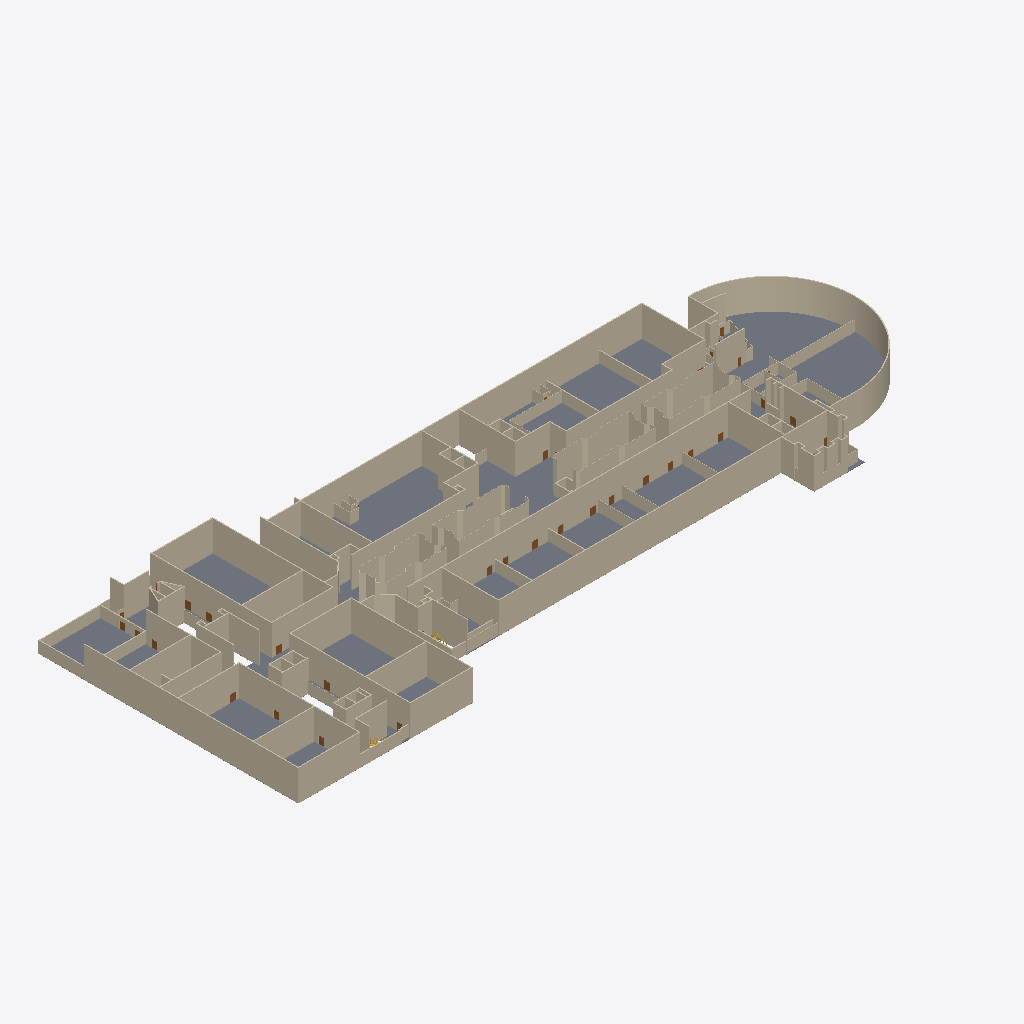
Isometric view of an IFC building model (IFC-SPF (STEP), schema IFC4, length unit metre), seen from the south-west, elements coloured by IFC class (only those large enough to see are counted): 233 walls (beige), 22 doors (brown), 2 stairs (yellow), 1 slab (grey).
Extent 178.3 m × 67.6 m × 8.1 m (x, y, z). Storeys (4): Level 0 at 0.00 m; Level 2 at 0.45 m; Level 3 at 1.00 m; Level 1 at 3.00 m. Elements (382): 306 IfcWall, 66 IfcDoor, 9 IfcStair, 1 IfcSlab.

HEADER;
FILE_DESCRIPTION(('ViewDefinition [ReferenceView_V1.2]'),'2;1');
FILE_NAME('Project Number','2026-10-27T11:21:06',('User'),('DataDrivenConstruction'),'ODA SDAI 27.2','','DataDrivenConstruction');
FILE_SCHEMA(('IFC4'));
ENDSEC;
DATA;
#29=IFCPROJECT('2LR4u4JB9DAxtWlKVJ1JCE',#20,'Project Number','','','Project Name','Project Status',(#24),#22413);
#50=IFCSITE('24qUnzlf93cB0fvv4mNTz_',#20,'Default','','',#48,$,'',.ELEMENT.,(51,30,23,112487),(0,-7,-37,-956022),0.0,'',$);
#31=IFCBUILDING('0DFp3yHZ590xrHdkds4TUP',#20,'','','',#16,$,'',.ELEMENT.,$,$,$);
#34=IFCBUILDINGSTOREY('3Zu5Bv0LOHrPC10026FoQQ',#20,'Level 0','','Level:Circle Head - Project Datum',#33,$,'Level 0',.ELEMENT.,0.0);
#38=IFCBUILDINGSTOREY('2A$ZoyGTbC5AYbCkjlGb6Z',#20,'Level 2','','Level:Circle Head - Project Datum',#37,$,'Level 2',.ELEMENT.,0.45);
#42=IFCBUILDINGSTOREY('2A$ZoyGTbC5AYbCkjlGbPR',#20,'Level 3','','Level:Circle Head - Project Datum',#41,$,'Level 3',.ELEMENT.,0.9999999999999999);
#46=IFCBUILDINGSTOREY('15Z0v90RiHrPC20026FoKR',#20,'Level 1','','Level:Circle Head - Project Datum',#45,$,'Level 1',.ELEMENT.,2.9999999999999996);
#17157=IFCSLAB('3umuwjT6z2GBJ0YA$LFGxj',#20,'Floor:floor 1:365599','','Floor:floor 1',#17145,#17156,'365599',.FLOOR.);
#1010=IFCWALL('2kAmTqitj92Q48SMDv_1hr',#20,'Basic Wall:WALL 25CM 3M:322499','','Basic Wall:WALL 25CM 3M',#993,#1009,'322499',.STANDARD.);
#1825=IFCWALL('2kAmTqitj92Q48SMDv_VIS',#20,'Basic Wall:WALL 25CM 3M:329130','','Basic Wall:WALL 25CM 3M',#1811,#1824,'329130',.STANDARD.);
#18488=IFCWALL('0cAnlJyQvCO9chuc4z8d60',#20,'Basic Wall:WALL 25CM 3M:377011','','Basic Wall:WALL 25CM 3M',#18441,#18487,'377011',.STANDARD.);
#147=IFCWALL('2A$ZoyGTbC5AYbCkjlGbUi',#20,'Basic Wall:WALL 25CM 3M:312746','','Basic Wall:WALL 25CM 3M',#133,#146,'312746',.STANDARD.);
#2889=IFCWALL('2kAmTqitj92Q48SMDv_Uuk',#20,'Basic Wall:WALL 25CM 3M:335640','','Basic Wall:WALL 25CM 3M',#2351,#2888,'335640',.STANDARD.);
#332=IFCWALL('2A$ZoyGTbC5AYbCkjlGa6J',#20,'Basic Wall:WALL 25CM 3M:316309','','Basic Wall:WALL 25CM 3M',#318,#331,'316309',.STANDARD.);
#779=IFCWALL('2A$ZoyGTbC5AYbCkjlGd9f',#20,'Basic Wall:WALL 25CM 3M:319599','','Basic Wall:WALL 25CM 3M',#765,#778,'319599',.STANDARD.);
#17634=IFCWALL('0cAnlJyQvCO9chuc4z8WIu',#20,'Basic Wall:WALL 25CM 3M:374155','','Basic Wall:WALL 25CM 3M',#17608,#17633,'374155',.STANDARD.);
#1586=IFCWALL('2kAmTqitj92Q48SMDv_0eU',#20,'Basic Wall:WALL 25CM 3M:326440','','Basic Wall:WALL 25CM 3M',#1560,#1585,'326440',.STANDARD.);
#381=IFCWALL('2A$ZoyGTbC5AYbCkjlGaPn',#20,'Basic Wall:WALL 25CM 3M:316535','','Basic Wall:WALL 25CM 3M',#355,#380,'316535',.STANDARD.);
#1603=IFCWALL('2kAmTqitj92Q48SMDv_0qk',#20,'Basic Wall:WALL 25CM 3M:326680','','Basic Wall:WALL 25CM 3M',#1589,#1602,'326680',.STANDARD.);
#2039=IFCWALL('2kAmTqitj92Q48SMDv_Vtv',#20,'Basic Wall:WALL 25CM 3M:330959','','Basic Wall:WALL 25CM 3M',#2019,#2038,'330959',.STANDARD.);
#204=IFCWALL('2A$ZoyGTbC5AYbCkjlGbXF',#20,'Basic Wall:WALL 25CM 3M:313929','','Basic Wall:WALL 25CM 3M',#190,#203,'313929',.STANDARD.);
#1774=IFCWALL('2kAmTqitj92Q48SMDv_VFK',#20,'Basic Wall:WALL 25CM 3M:328418','','Basic Wall:WALL 25CM 3M',#1760,#1773,'328418',.STANDARD.);
#1891=IFCWALL('2kAmTqitj92Q48SMDv_VP6',#20,'Basic Wall:WALL 25CM 3M:329584','','Basic Wall:WALL 25CM 3M',#1868,#1890,'329584',.STANDARD.);
#1965=IFCWALL('2kAmTqitj92Q48SMDv_VZP',#20,'Basic Wall:WALL 25CM 3M:330223','','Basic Wall:WALL 25CM 3M',#1951,#1964,'330223',.STANDARD.);
#990=IFCWALL('2kAmTqitj92Q48SMDv_1WG',#20,'Basic Wall:WALL 25CM 3M:321830','','Basic Wall:WALL 25CM 3M',#976,#989,'321830',.STANDARD.);
#1791=IFCWALL('2kAmTqitj92Q48SMDv_V9F',#20,'Basic Wall:WALL 25CM 3M:328569','','Basic Wall:WALL 25CM 3M',#1777,#1790,'328569',.STANDARD.);
#1842=IFCWALL('2kAmTqitj92Q48SMDv_VTD',#20,'Basic Wall:WALL 25CM 3M:329339','','Basic Wall:WALL 25CM 3M',#1828,#1841,'329339',.STANDARD.);
#315=IFCWALL('2A$ZoyGTbC5AYbCkjlGa4S',#20,'Basic Wall:WALL 25CM 3M:316186','','Basic Wall:WALL 25CM 3M',#301,#314,'316186',.STANDARD.);
#1620=IFCWALL('2kAmTqitj92Q48SMDv_0pv',#20,'Basic Wall:WALL 25CM 3M:327119','','Basic Wall:WALL 25CM 3M',#1606,#1619,'327119',.STANDARD.);
#762=IFCWALL('2A$ZoyGTbC5AYbCkjlGd95',#20,'Basic Wall:WALL 25CM 3M:319555','','Basic Wall:WALL 25CM 3M',#745,#761,'319555',.STANDARD.);
#221=IFCWALL('2A$ZoyGTbC5AYbCkjlGbxc',#20,'Basic Wall:WALL 25CM 3M:314592','','Basic Wall:WALL 25CM 3M',#207,#220,'314592',.STANDARD.);
#398=IFCWALL('2A$ZoyGTbC5AYbCkjlGaTK',#20,'Basic Wall:WALL 25CM 3M:316754','','Basic Wall:WALL 25CM 3M',#384,#397,'316754',.STANDARD.);
#241=IFCWALL('2A$ZoyGTbC5AYbCkjlGbp8',#20,'Basic Wall:WALL 25CM 3M:315086','','Basic Wall:WALL 25CM 3M',#224,#240,'315086',.STANDARD.);
#164=IFCWALL('2A$ZoyGTbC5AYbCkjlGbID',#20,'Basic Wall:WALL 25CM 3M:312971','','Basic Wall:WALL 25CM 3M',#150,#163,'312971',.STANDARD.);
#352=IFCWALL('2A$ZoyGTbC5AYbCkjlGa7X',#20,'Basic Wall:WALL 25CM 3M:316391','','Basic Wall:WALL 25CM 3M',#335,#351,'316391',.STANDARD.);
#187=IFCWALL('2A$ZoyGTbC5AYbCkjlGbL3',#20,'Basic Wall:WALL 25CM 3M:313157','','Basic Wall:WALL 25CM 3M',#167,#186,'313157',.STANDARD.);
#1401=IFCWALL('2kAmTqitj92Q48SMDv_01O',#20,'Basic Wall:WALL 25CM 3M:323950','','Basic Wall:WALL 25CM 3M',#1387,#1400,'323950',.STANDARD.);
#1948=IFCWALL('2kAmTqitj92Q48SMDv_VWC',#20,'Basic Wall:WALL 25CM 3M:330042','','Basic Wall:WALL 25CM 3M',#1931,#1947,'330042',.STANDARD.);
#919=IFCWALL('2kAmTqitj92Q48SMDv_1T4',#20,'Basic Wall:WALL 25CM 3M:321138','','Basic Wall:WALL 25CM 3M',#905,#918,'321138',.STANDARD.);
#264=IFCWALL('2A$ZoyGTbC5AYbCkjlGbtR',#20,'Basic Wall:WALL 25CM 3M:315357','','Basic Wall:WALL 25CM 3M',#244,#263,'315357',.STANDARD.);
#657=IFCWALL('2A$ZoyGTbC5AYbCkjlGazz',#20,'Basic Wall:WALL 25CM 3M:318843','','Basic Wall:WALL 25CM 3M',#643,#656,'318843',.STANDARD.);
#1865=IFCWALL('2kAmTqitj92Q48SMDv_VOj',#20,'Basic Wall:WALL 25CM 3M:329499','','Basic Wall:WALL 25CM 3M',#1845,#1864,'329499',.STANDARD.);
#2335=IFCWALL('2kAmTqitj92Q48SMDv_UeY',#20,'Basic Wall:WALL 25CM 3M:334612','','Basic Wall:WALL 25CM 3M',#2318,#2334,'334612',.STANDARD.);
#1421=IFCWALL('2kAmTqitj92Q48SMDv_0Gr',#20,'Basic Wall:WALL 25CM 3M:324867','','Basic Wall:WALL 25CM 3M',#1404,#1420,'324867',.STANDARD.);
#3693=IFCWALL('2kAmTqitj92Q48SMDv_Txj',#20,'Basic Wall:WALL10cm 1M:339931','','Basic Wall:WALL10cm 1M',#3679,#3692,'339931',.STANDARD.);
#4647=IFCWALL('0sVdf2EeDDsfyvzG45VEsF',#20,'Basic Wall:WALL.1 3M:350167','','Basic Wall:WALL.1 3M',#4638,#4646,'350167',.STANDARD.);
#4042=IFCWALL('2kAmTqitj92Q48SMDv_SIU',#20,'Basic Wall:WALL10cm 1M:341416','','Basic Wall:WALL10cm 1M',#4028,#4041,'341416',.STANDARD.);
#2093=IFCWALL('2kAmTqitj92Q48SMDv_V_0',#20,'Basic Wall:WALL 25CM 3M:331446','','Basic Wall:WALL 25CM 3M',#2079,#2092,'331446',.STANDARD.);
#298=IFCWALL('2A$ZoyGTbC5AYbCkjlGaCG',#20,'Basic Wall:WALL 25CM 3M:315670','','Basic Wall:WALL 25CM 3M',#284,#297,'315670',.STANDARD.);
#3431=IFCWALL('2kAmTqitj92Q48SMDv_TZZ',#20,'Basic Wall:WALL10cm 1M:338389','','Basic Wall:WALL10cm 1M',#3417,#3430,'338389',.STANDARD.);
#708=IFCWALL('2A$ZoyGTbC5AYbCkjlGao9',#20,'Basic Wall:WALL 25CM 3M:319119','','Basic Wall:WALL 25CM 3M',#694,#707,'319119',.STANDARD.);
#71=IFCWALL('2A$ZoyGTbC5AYbCkjlGbFB',#20,'Basic Wall:WALL 25CM 3M:311757','','Basic Wall:WALL 25CM 3M',#54,#70,'311757',.STANDARD.);
#3623=IFCWALL('2kAmTqitj92Q48SMDv_TzB',#20,'Basic Wall:WALL10cm 1M:339581','','Basic Wall:WALL10cm 1M',#3609,#3622,'339581',.STANDARD.);
#2906=IFCWALL('2kAmTqitj92Q48SMDv_UwV',#20,'Basic Wall:WALL 25CM 3M:335785','','Basic Wall:WALL 25CM 3M',#2892,#2905,'335785',.STANDARD.);
#467=IFCWALL('2A$ZoyGTbC5AYbCkjlGaJu',#20,'Basic Wall:WALL 25CM 3M:317182','','Basic Wall:WALL 25CM 3M',#453,#466,'317182',.STANDARD.);
#538=IFCWALL('2A$ZoyGTbC5AYbCkjlGabN',#20,'Basic Wall:WALL 25CM 3M:318289','','Basic Wall:WALL 25CM 3M',#524,#537,'318289',.STANDARD.);
#1557=IFCWALL('2kAmTqitj92Q48SMDv_0YI',#20,'Basic Wall:WALL 25CM 3M:326052','','Basic Wall:WALL 25CM 3M',#1543,#1556,'326052',.STANDARD.);
#3065=IFCWALL('2kAmTqitj92Q48SMDv_TKG',#20,'Basic Wall:WALL10cm 1M:336934','','Basic Wall:WALL10cm 1M',#3051,#3064,'336934',.STANDARD.);
#2076=IFCWALL('2kAmTqitj92Q48SMDv_VpQ',#20,'Basic Wall:WALL 25CM 3M:331244','','Basic Wall:WALL 25CM 3M',#2059,#2075,'331244',.STANDARD.);
#1808=IFCWALL('2kAmTqitj92Q48SMDv_VLC',#20,'Basic Wall:WALL 25CM 3M:328826','','Basic Wall:WALL 25CM 3M',#1794,#1807,'328826',.STANDARD.);
#18791=IFCWALL('2GrUWZOJX4yesvOfoGRXjS',#20,'Basic Wall:WALL 25CM 3M:378730','','Basic Wall:WALL 25CM 3M',#18777,#18790,'378730',.STANDARD.);
#130=IFCWALL('2A$ZoyGTbC5AYbCkjlGb4E',#20,'Basic Wall:WALL 25CM 3M:312072','','Basic Wall:WALL 25CM 3M',#116,#129,'312072',.STANDARD.);
#831=IFCWALL('2kAmTqitj92Q48SMDv_1E5',#20,'Basic Wall:WALL 25CM 3M:320179','','Basic Wall:WALL 25CM 3M',#817,#830,'320179',.STANDARD.);
#16830=IFCWALL('2MuCvLVH9ALBK5NBB48QCW',#20,'Basic Wall:WALL 25CM 3M:362358','','Basic Wall:WALL 25CM 3M',#16816,#16829,'362358',.STANDARD.);
#113=IFCWALL('2A$ZoyGTbC5AYbCkjlGb3D',#20,'Basic Wall:WALL 25CM 3M:312011','','Basic Wall:WALL 25CM 3M',#99,#112,'312011',.STANDARD.);
#2210=IFCWALL('2kAmTqitj92Q48SMDv_U8q',#20,'Basic Wall:WALL 25CM 3M:332546','','Basic Wall:WALL 25CM 3M',#2201,#2209,'332546',.STANDARD.);
#3797=IFCWALL('2kAmTqitj92Q48SMDv_S10',#20,'Basic Wall:WALL10cm 1M:340342','','Basic Wall:WALL10cm 1M',#3783,#3796,'340342',.STANDARD.);
#4146=IFCWALL('2kAmTqitj92Q48SMDv_SPz',#20,'Basic Wall:WALL10cm 1M:341835','','Basic Wall:WALL10cm 1M',#4132,#4145,'341835',.STANDARD.);
#96=IFCWALL('2A$ZoyGTbC5AYbCkjlGb1n',#20,'Basic Wall:WALL 25CM 3M:311927','','Basic Wall:WALL 25CM 3M',#76,#95,'311927',.STANDARD.);
#18757=IFCWALL('2GrUWZOJX4yesvOfoGRXe$',#20,'Basic Wall:WALL10cm 3M:378377','','Basic Wall:WALL10cm 3M',#18743,#18756,'378377',.STANDARD.);
#1316=IFCWALL('2kAmTqitj92Q48SMDv_04g',#20,'Basic Wall:WALL 25CM 3M:323612','','Basic Wall:WALL 25CM 3M',#1302,#1315,'323612',.STANDARD.);
#1078=IFCWALL('2kAmTqitj92Q48SMDv_1o2',#20,'Basic Wall:WALL 25CM 3M:322996','','Basic Wall:WALL 25CM 3M',#1064,#1077,'322996',.STANDARD.);
#3501=IFCWALL('2kAmTqitj92Q48SMDv_Thr',#20,'Basic Wall:WALL10cm 1M:338883','','Basic Wall:WALL10cm 1M',#3487,#3500,'338883',.STANDARD.);
#3867=IFCWALL('2kAmTqitj92Q48SMDv_SFq',#20,'Basic Wall:WALL10cm 1M:340674','','Basic Wall:WALL10cm 1M',#3853,#3866,'340674',.STANDARD.);
#814=IFCWALL('2kAmTqitj92Q48SMDv_1Cb',#20,'Basic Wall:WALL 25CM 3M:320019','','Basic Wall:WALL 25CM 3M',#800,#813,'320019',.STANDARD.);
#2127=IFCWALL('2kAmTqitj92Q48SMDv_Vvt',#20,'Basic Wall:WALL 25CM 3M:331585','','Basic Wall:WALL 25CM 3M',#2113,#2126,'331585',.STANDARD.);
#281=IFCWALL('2A$ZoyGTbC5AYbCkjlGa9d',#20,'Basic Wall:WALL 25CM 3M:315489','','Basic Wall:WALL 25CM 3M',#267,#280,'315489',.STANDARD.);
#18774=IFCWALL('2GrUWZOJX4yesvOfoGRXhg',#20,'Basic Wall:WALL 25CM 3M:378588','','Basic Wall:WALL 25CM 3M',#18760,#18773,'378588',.STANDARD.);
#1384=IFCWALL('2kAmTqitj92Q48SMDv_07g',#20,'Basic Wall:WALL 25CM 3M:323804','','Basic Wall:WALL 25CM 3M',#1370,#1383,'323804',.STANDARD.);
#4461=IFCWALL('0sVdf2EeDDsfyvzG45VEhD',#20,'Basic Wall:WALL 25CM 3M:348309','','Basic Wall:WALL 25CM 3M',#4447,#4460,'348309',.STANDARD.);
#4444=IFCWALL('0sVdf2EeDDsfyvzG45VEe1',#20,'Basic Wall:WALL 25CM 3M:348249','','Basic Wall:WALL 25CM 3M',#4430,#4443,'348249',.STANDARD.);
#4478=IFCWALL('0sVdf2EeDDsfyvzG45VEjt',#20,'Basic Wall:WALL.1 3M:348463','','Basic Wall:WALL.1 3M',#4464,#4477,'348463',.STANDARD.);
#4495=IFCWALL('0sVdf2EeDDsfyvzG45VEk6',#20,'Basic Wall:WALL.1 3M:348638','','Basic Wall:WALL.1 3M',#4481,#4494,'348638',.STANDARD.);
#851=IFCWALL('2kAmTqitj92Q48SMDv_1Az',#20,'Basic Wall:WALL 25CM 3M:320395','','Basic Wall:WALL 25CM 3M',#834,#850,'320395',.STANDARD.);
#1928=IFCWALL('2kAmTqitj92Q48SMDv_Vd0',#20,'Basic Wall:WALL 25CM 3M:329974','','Basic Wall:WALL 25CM 3M',#1911,#1927,'329974',.STANDARD.);
#4512=IFCWALL('0sVdf2EeDDsfyvzG45VEWK',#20,'Basic Wall:WALL.1 3M:348748','','Basic Wall:WALL.1 3M',#4498,#4511,'348748',.STANDARD.);
#1688=IFCWALL('2kAmTqitj92Q48SMDv_V53',#20,'Basic Wall:WALL 25CM 3M:327797','','Basic Wall:WALL 25CM 3M',#1674,#1687,'327797',.STANDARD.);
#3169=IFCWALL('2kAmTqitj92Q48SMDv_TIf',#20,'Basic Wall:WALL10cm 1M:337311','','Basic Wall:WALL10cm 1M',#3155,#3168,'337311',.STANDARD.);
#4216=IFCWALL('2kAmTqitj92Q48SMDv_Scl',#20,'Basic Wall:WALL10cm 1M:342169','','Basic Wall:WALL10cm 1M',#4202,#4215,'342169',.STANDARD.);
#2281=IFCWALL('2kAmTqitj92Q48SMDv_UdX',#20,'Basic Wall:WALL 25CM 3M:334039','','Basic Wall:WALL 25CM 3M',#2267,#2280,'334039',.STANDARD.);
#16956=IFCWALL('2MuCvLVH9ALBK5NBB48Q_p',#20,'Basic Wall:wall 3m glass:363493','','Basic Wall:wall 3m glass',#16942,#16955,'363493',.STANDARD.);
#4524=IFCWALL('0sVdf2EeDDsfyvzG45VEbi',#20,'Basic Wall:WALL.1 3M:348980','','Basic Wall:WALL.1 3M',#4515,#4523,'348980',.STANDARD.);
#3571=IFCWALL('2kAmTqitj92Q48SMDv_TtX',#20,'Basic Wall:WALL10cm 1M:339159','','Basic Wall:WALL10cm 1M',#3557,#3570,'339159',.STANDARD.);
#589=IFCWALL('2A$ZoyGTbC5AYbCkjlGad2',#20,'Basic Wall:WALL 25CM 3M:318404','','Basic Wall:WALL 25CM 3M',#575,#588,'318404',.STANDARD.);
#2347=IFCWALL('2kAmTqitj92Q48SMDv_UsC',#20,'Basic Wall:WALL 25CM 3M:335034','','Basic Wall:WALL 25CM 3M',#2338,#2346,'335034',.STANDARD.);
#17109=IFCWALL('3umuwjT6z2GBJ0YA$LFGYp',#20,'Basic Wall:WALL10cm 1M:365121','','Basic Wall:WALL10cm 1M',#17095,#17108,'365121',.STANDARD.);
#1540=IFCWALL('2kAmTqitj92Q48SMDv_0XR',#20,'Basic Wall:WALL 25CM 3M:325997','','Basic Wall:WALL 25CM 3M',#1526,#1539,'325997',.STANDARD.);
#3239=IFCWALL('2kAmTqitj92Q48SMDv_TVW',#20,'Basic Wall:WALL10cm 1M:337622','','Basic Wall:WALL10cm 1M',#3225,#3238,'337622',.STANDARD.);
#4584=IFCWALL('0sVdf2EeDDsfyvzG45VEyo',#20,'Basic Wall:WALL.1 3M:349546','','Basic Wall:WALL.1 3M',#4564,#4583,'349546',.STANDARD.);
#3972=IFCWALL('2kAmTqitj92Q48SMDv_SLR',#20,'Basic Wall:WALL10cm 1M:341101','','Basic Wall:WALL10cm 1M',#3958,#3971,'341101',.STANDARD.);
#1231=IFCWALL('2kAmTqitj92Q48SMDv_1vZ',#20,'Basic Wall:WALL 25CM 3M:323413','','Basic Wall:WALL 25CM 3M',#1217,#1230,'323413',.STANDARD.);
#3361=IFCWALL('2kAmTqitj92Q48SMDv_Tc3',#20,'Basic Wall:WALL10cm 1M:338101','','Basic Wall:WALL10cm 1M',#3347,#3360,'338101',.STANDARD.);
#2995=IFCWALL('2kAmTqitj92Q48SMDv_TF6',#20,'Basic Wall:WALL10cm 1M:336624','','Basic Wall:WALL10cm 1M',#2981,#2994,'336624',.STANDARD.);
#1163=IFCWALL('2kAmTqitj92Q48SMDv_1_F',#20,'Basic Wall:WALL 25CM 3M:323257','','Basic Wall:WALL 25CM 3M',#1149,#1162,'323257',.STANDARD.);
#4007=IFCWALL('2kAmTqitj92Q48SMDv_SNR',#20,'Basic Wall:WALL10cm 1M:341229','','Basic Wall:WALL10cm 1M',#3993,#4006,'341229',.STANDARD.);
#3030=IFCWALL('2kAmTqitj92Q48SMDv_T9O',#20,'Basic Wall:WALL10cm 1M:336750','','Basic Wall:WALL10cm 1M',#3016,#3029,'336750',.STANDARD.);
#3309=IFCWALL('2kAmTqitj92Q48SMDv_TRf',#20,'Basic Wall:WALL10cm 1M:337887','','Basic Wall:WALL10cm 1M',#3295,#3308,'337887',.STANDARD.);
#1299=IFCWALL('2kAmTqitj92Q48SMDv_1x9',#20,'Basic Wall:WALL 25CM 3M:323583','','Basic Wall:WALL 25CM 3M',#1285,#1298,'323583',.STANDARD.);
#3920=IFCWALL('2kAmTqitj92Q48SMDv_SAc',#20,'Basic Wall:WALL10cm 1M:340880','','Basic Wall:WALL10cm 1M',#3906,#3919,'340880',.STANDARD.);
#3658=IFCWALL('2kAmTqitj92Q48SMDv_TuL',#20,'Basic Wall:WALL10cm 1M:339747','','Basic Wall:WALL10cm 1M',#3644,#3657,'339747',.STANDARD.);
#3396=IFCWALL('2kAmTqitj92Q48SMDv_TXm',#20,'Basic Wall:WALL10cm 1M:338246','','Basic Wall:WALL10cm 1M',#3382,#3395,'338246',.STANDARD.);
#2198=IFCWALL('2kAmTqitj92Q48SMDv_UDC',#20,'Basic Wall:WALL 25CM 3M:332410','','Basic Wall:WALL 25CM 3M',#2181,#2197,'332410',.STANDARD.);
#4601=IFCWALL('0sVdf2EeDDsfyvzG45VE_B',#20,'Basic Wall:WALL.1 3M:349651','','Basic Wall:WALL.1 3M',#4587,#4600,'349651',.STANDARD.);
#19258=IFCWALL('02FJnfM$rBXA3QiiCrsfYc',#20,'Basic Wall:WALL 25CM 3M:379587','','Basic Wall:WALL 25CM 3M',#19244,#19257,'379587',.STANDARD.);
#1999=IFCWALL('2kAmTqitj92Q48SMDv_Vkk',#20,'Basic Wall:WALL 25CM 3M:330392','','Basic Wall:WALL 25CM 3M',#1985,#1998,'330392',.STANDARD.);
#4561=IFCWALL('0sVdf2EeDDsfyvzG45VEwB',#20,'Basic Wall:WALL.1 3M:349395','','Basic Wall:WALL.1 3M',#4544,#4560,'349395',.STANDARD.);
#3641=IFCWALL('2kAmTqitj92Q48SMDv_T_A',#20,'Basic Wall:WALL10cm 1M:339644','','Basic Wall:WALL10cm 1M',#3627,#3640,'339644',.STANDARD.);
#1637=IFCWALL('2kAmTqitj92Q48SMDv_0uS',#20,'Basic Wall:WALL 25CM 3M:327466','','Basic Wall:WALL 25CM 3M',#1623,#1636,'327466',.STANDARD.);
#3379=IFCWALL('2kAmTqitj92Q48SMDv_TdR',#20,'Basic Wall:WALL10cm 1M:338157','','Basic Wall:WALL10cm 1M',#3365,#3378,'338157',.STANDARD.);
#4376=IFCWALL('2kAmTqitj92Q48SMDv_Szt',#20,'Basic Wall:WALL.1 3M:343617','','Basic Wall:WALL.1 3M',#4362,#4375,'343617',.STANDARD.);
#4181=IFCWALL('2kAmTqitj92Q48SMDv_SR1',#20,'Basic Wall:WALL10cm 1M:342007','','Basic Wall:WALL10cm 1M',#4167,#4180,'342007',.STANDARD.);
#3832=IFCWALL('2kAmTqitj92Q48SMDv_S3E',#20,'Basic Wall:WALL10cm 1M:340472','','Basic Wall:WALL10cm 1M',#3818,#3831,'340472',.STANDARD.);
#3536=IFCWALL('2kAmTqitj92Q48SMDv_Tq8',#20,'Basic Wall:WALL10cm 1M:339006','','Basic Wall:WALL10cm 1M',#3522,#3535,'339006',.STANDARD.);
#416=IFCWALL('2A$ZoyGTbC5AYbCkjlGaVQ',#20,'Basic Wall:WALL 25CM 3M:316892','','Basic Wall:WALL 25CM 3M',#402,#415,'316892',.STANDARD.);
#2960=IFCWALL('2kAmTqitj92Q48SMDv_TCK',#20,'Basic Wall:WALL10cm 1M:336418','','Basic Wall:WALL10cm 1M',#2946,#2959,'336418',.STANDARD.);
#17143=IFCWALL('3umuwjT6z2GBJ0YA$LFGbf',#20,'Basic Wall:WALL10cm 1M:365467','','Basic Wall:WALL10cm 1M',#17129,#17142,'365467',.STANDARD.);
#3204=IFCWALL('2kAmTqitj92Q48SMDv_TS4',#20,'Basic Wall:WALL10cm 1M:337458','','Basic Wall:WALL10cm 1M',#3190,#3203,'337458',.STANDARD.);
#725=IFCWALL('2A$ZoyGTbC5AYbCkjlGap1',#20,'Basic Wall:WALL 25CM 3M:319175','','Basic Wall:WALL 25CM 3M',#711,#724,'319175',.STANDARD.);
#2942=IFCWALL('2kAmTqitj92Q48SMDv_T3P',#20,'Basic Wall:WALL10cm 1M:336367','','Basic Wall:WALL10cm 1M',#2928,#2941,'336367',.STANDARD.);
#674=IFCWALL('2A$ZoyGTbC5AYbCkjlGam6',#20,'Basic Wall:WALL 25CM 3M:318976','','Basic Wall:WALL 25CM 3M',#660,#673,'318976',.STANDARD.);
#1739=IFCWALL('2kAmTqitj92Q48SMDv_V3_',#20,'Basic Wall:WALL 25CM 3M:328136','','Basic Wall:WALL 25CM 3M',#1725,#1738,'328136',.STANDARD.);
#19275=IFCWALL('02FJnfM$rBXA3QiiCrsfbZ',#20,'Basic Wall:WALL 25CM 3M:379654','','Basic Wall:WALL 25CM 3M',#19261,#19274,'379654',.STANDARD.);
#2056=IFCWALL('2kAmTqitj92Q48SMDv_VoS',#20,'Basic Wall:WALL 25CM 3M:331178','','Basic Wall:WALL 25CM 3M',#2042,#2055,'331178',.STANDARD.);
#2244=IFCWALL('2kAmTqitj92Q48SMDv_UBs',#20,'Basic Wall:WALL 25CM 3M:332736','','Basic Wall:WALL 25CM 3M',#2230,#2243,'332736',.STANDARD.);
ENDSEC;
